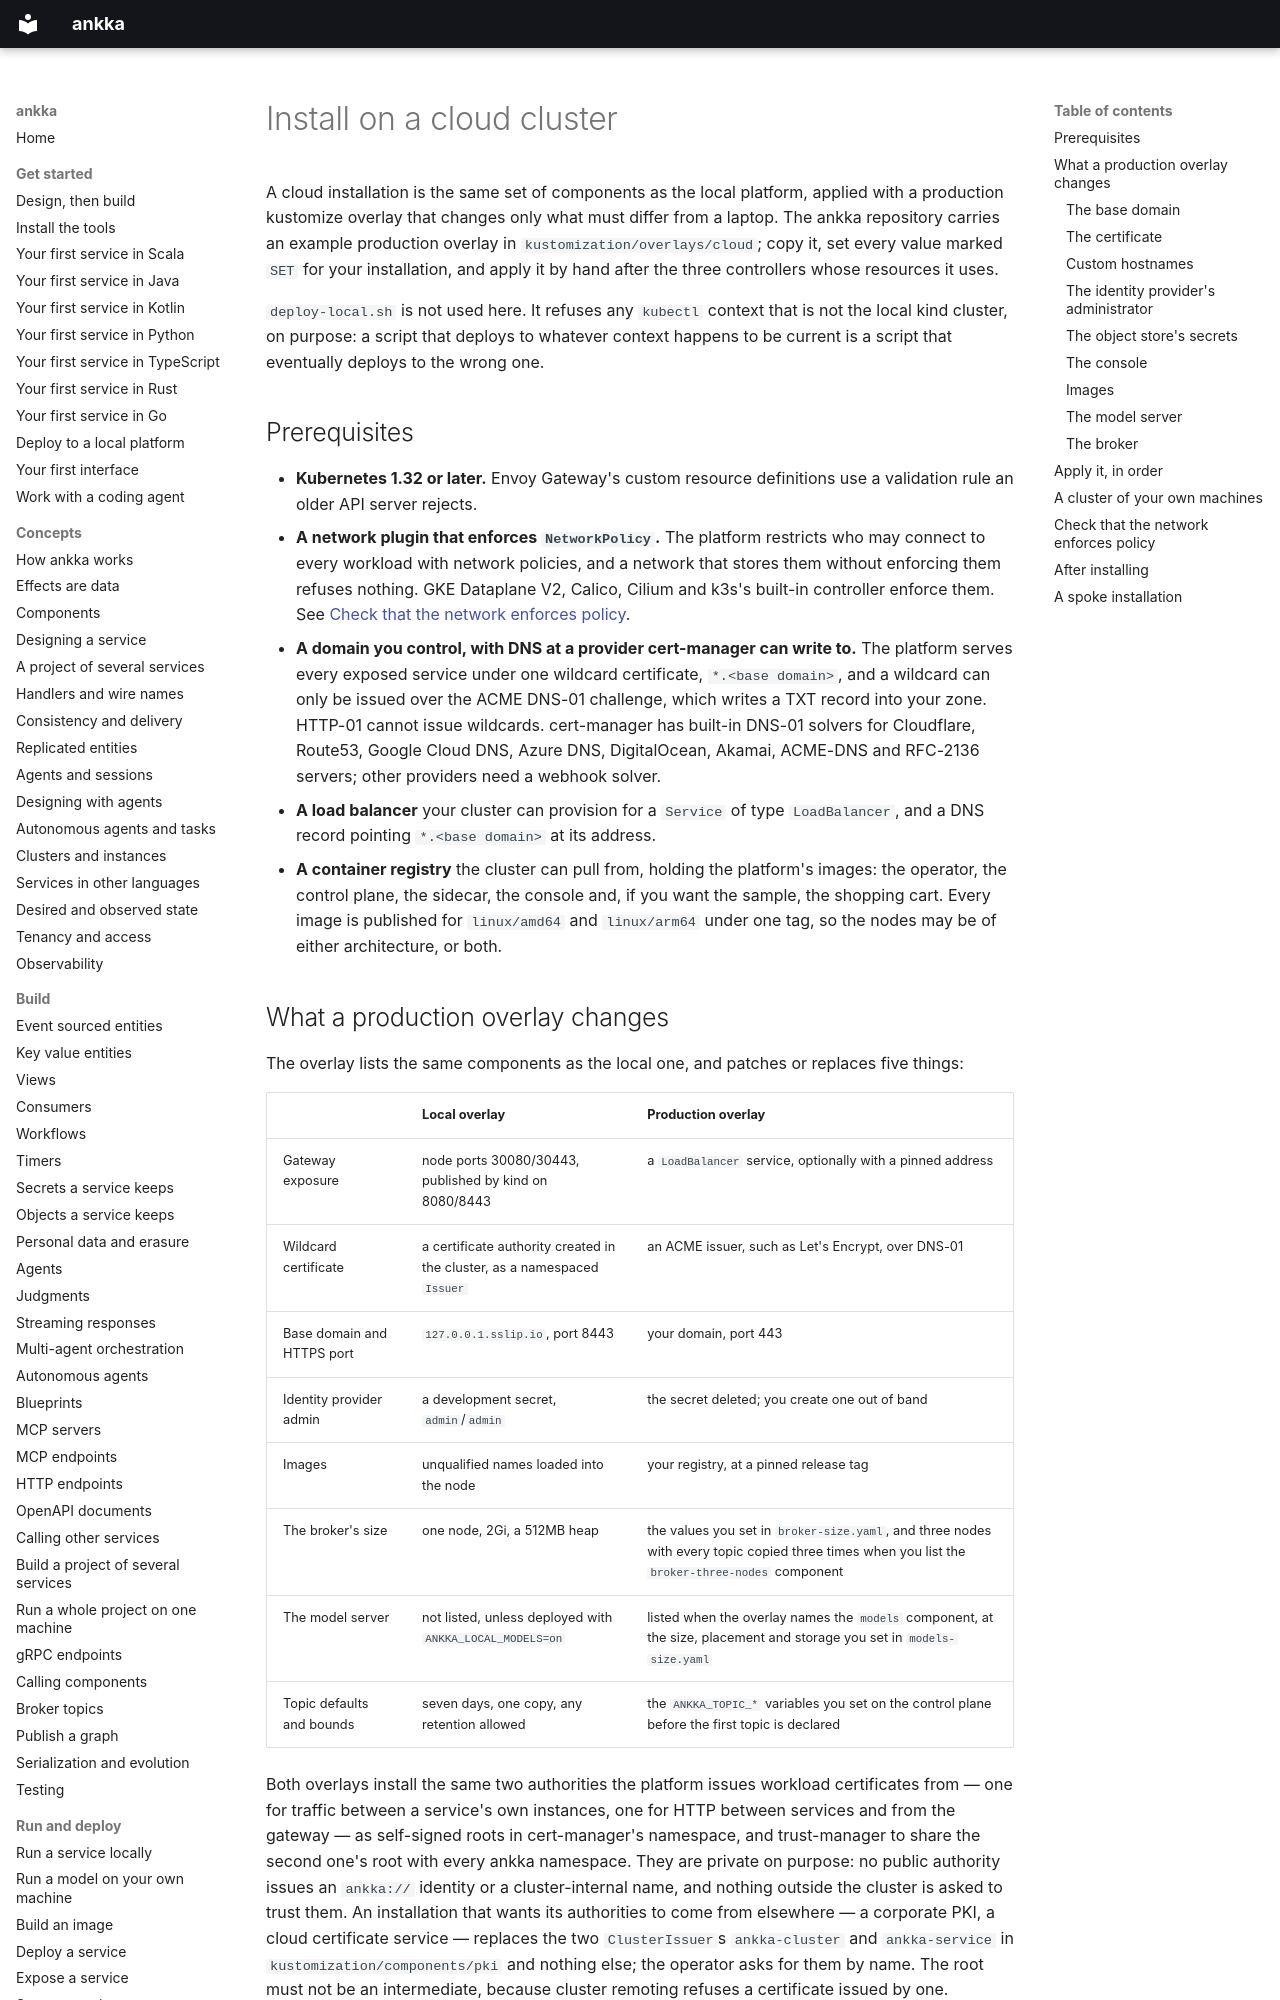

repository: thinkmorestupidless/ankka · page: platform/install-cloud/index.html · generator: mkdocs

---
title: Install on a cloud cluster
description: Install ankka on a real Kubernetes cluster with a production kustomize overlay — a load balancer, a public wildcard certificate over DNS-01, a real base domain, images from a registry and an identity provider with no default credentials.
kind: guide
related: [platform/install-local.md, platform/networking.md, platform/identity.md, platform/databases.md]
---

# Install on a cloud cluster

A cloud installation is the same set of components as the local platform, applied with a production
kustomize overlay that changes only what must differ from a laptop. The ankka repository carries an
example production overlay in `kustomization/overlays/cloud`; copy it, set every value marked `SET` for
your installation, and apply it by hand after the three controllers whose resources it uses.

`deploy-local.sh` is not used here. It refuses any `kubectl` context that is not the local kind cluster,
on purpose: a script that deploys to whatever context happens to be current is a script that eventually
deploys to the wrong one.

## Prerequisites

- **Kubernetes 1.32 or later.** Envoy Gateway's custom resource definitions use a validation rule an
  older API server rejects.
- **A network plugin that enforces `NetworkPolicy`.** The platform restricts who may connect to every
  workload with network policies, and a network that stores them without enforcing them refuses nothing.
  GKE Dataplane V2, Calico, Cilium and k3s's built-in controller enforce them. See
  [Check that the network enforces policy](#check-that-the-network-enforces-policy).
- **A domain you control, with DNS at a provider cert-manager can write to.** The platform serves every
  exposed service under one wildcard certificate, `*.<base domain>`, and a wildcard can only be issued
  over the ACME DNS-01 challenge, which writes a TXT record into your zone. HTTP-01 cannot issue
  wildcards. cert-manager has built-in DNS-01 solvers for Cloudflare, Route53, Google Cloud DNS, Azure
  DNS, DigitalOcean, Akamai, ACME-DNS and RFC-2136 servers; other providers need a webhook solver.
- **A load balancer** your cluster can provision for a `Service` of type `LoadBalancer`, and a DNS
  record pointing `*.<base domain>` at its address.
- **A container registry** the cluster can pull from, holding the platform's images: the operator, the
  control plane, the sidecar, the console and, if you want the sample, the shopping cart. Every image is
  published for `linux/amd64` and `linux/arm64` under one tag, so the nodes may be of either
  architecture, or both.
